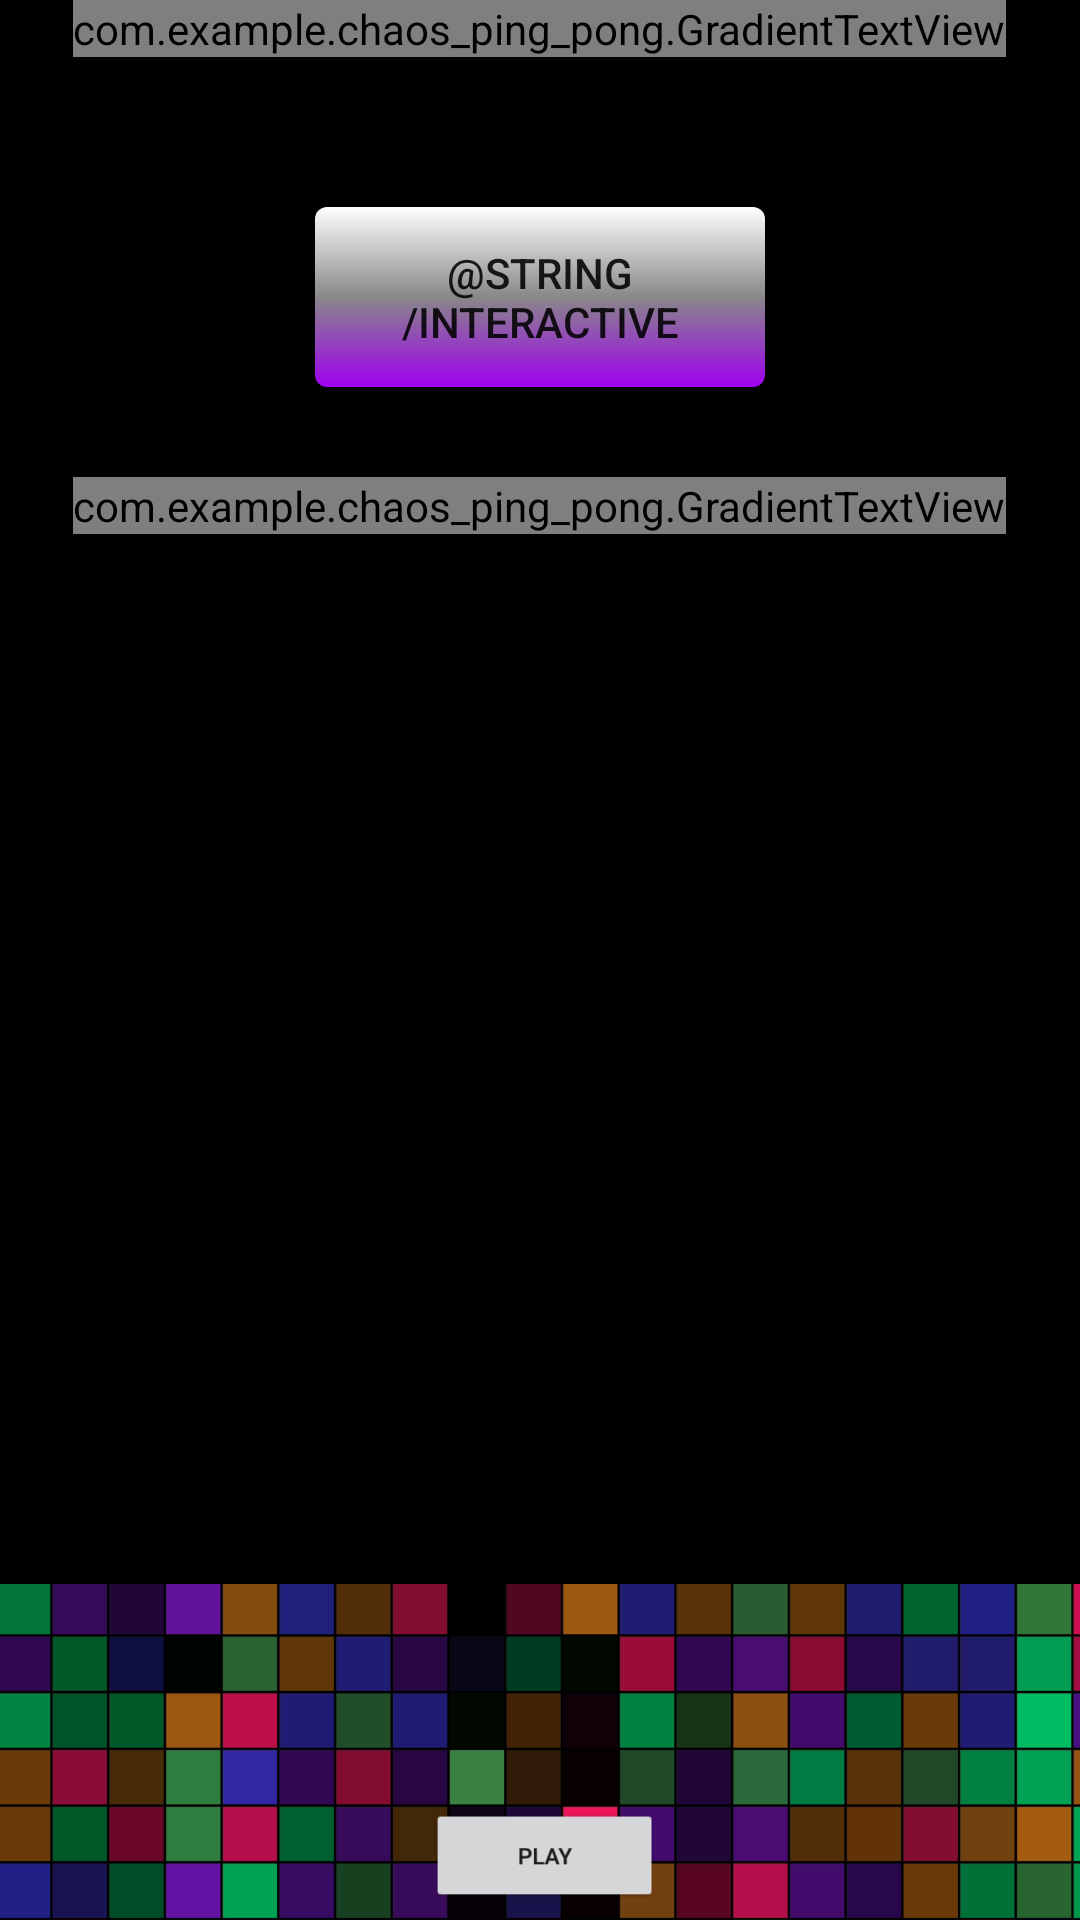

This screen was rendered from an Android layout file. Write that file and the resources it references.
<!-- AndroidManifest.xml: application theme AppTheme -->
<!-- res/layout/tutorial.xml -->
<?xml version="1.0" encoding="utf-8"?>
<ScrollView xmlns:android="http://schemas.android.com/apk/res/android"
    android:orientation="vertical" android:layout_width="match_parent"
    android:layout_height="match_parent"
    android:background="@color/darkBack">

    <LinearLayout
        android:layout_width="match_parent"
        android:layout_height="wrap_content"
        android:orientation="vertical"
        android:gravity="center">
        <com.example.chaos_ping_pong.GradientTextView
            android:layout_width="wrap_content"
            android:layout_height="wrap_content"
            android:textSize="35sp"
            android:text="@string/tutorialEnter"/>
    <Button
        android:layout_width="150dp"
        android:layout_height="60dp"
        android:layout_marginTop="50dp"
        android:text="@string/interactive"
        android:id="@+id/interactiveBtn" />

    <com.example.chaos_ping_pong.GradientTextView
        android:layout_width="wrap_content"
        android:layout_height="wrap_content"
        android:textSize="35sp"
        android:layout_marginTop="30dp"
        android:text="@string/first_of_all_tutorial"/>

    <ImageView
        android:layout_width="wrap_content"
        android:layout_height="wrap_content"
        android:src="@drawable/options"/>
    <com.example.chaos_ping_pong.GradientTextView
        android:layout_width="wrap_content"
        android:layout_height="wrap_content"
        android:textSize="35sp"
        android:text="@string/controls"/>
    <ImageView
        android:layout_width="wrap_content"
        android:layout_height="wrap_content"
        android:src="@drawable/control1"/>
    <com.example.chaos_ping_pong.GradientTextView
        android:layout_width="wrap_content"
        android:layout_height="wrap_content"
        android:textSize="35sp"
        android:text="@string/abilities"/>
    <ImageView
        android:layout_width="wrap_content"
        android:layout_height="wrap_content"
        android:src="@drawable/control2"/>
        <com.example.chaos_ping_pong.GradientTextView
            android:layout_width="wrap_content"
            android:layout_height="wrap_content"
            android:textSize="35sp"
            android:text="@string/events"/>
        <Button
            android:layout_width="150dp"
            android:layout_height="60dp"
            android:layout_marginTop="50dp"
            android:text="@string/backWord"
            android:id="@+id/t_back"
            style="@style/neutral_gray"/>
    </LinearLayout>
</ScrollView>
<!-- resources referenced by this layout -->
<resources>
  <color name="darkBack">#000000</color>
  <!-- drawable control1: png bitmap (drawable, 44447 bytes) -->
  <!-- drawable control2: jpg bitmap (drawable, 81498 bytes) -->
  <!-- drawable options: png bitmap (drawable, 42096 bytes) -->
  <string name="backWord">&lt;&lt;Back</string>
  <style name="neutral_gray" parent="Widget.AppCompat.Button">
          <item name="android:background">@drawable/neutral_gray_button</item>
      </style>
  <style name="AppTheme" parent="Theme.AppCompat.Light.DarkActionBar">
          
          <item name="colorPrimary">@color/colorPrimary</item>
          <item name="colorPrimaryDark">@color/colorPrimaryDark</item>
          <item name="colorAccent">@color/colorAccent</item>
          <item name="buttonStyle">@style/normal_violet</item>
      </style>
  <!-- drawable neutral_gray_button (drawable) -->
  <?xml version="1.0" encoding="utf-8"?>
  <selector xmlns:android="http://schemas.android.com/apk/res/android">
      <item android:state_pressed="true">
          <shape android:shape="rectangle">
              <corners android:radius="4dp"/>
              <gradient
              android:angle="270"
              android:endColor="@color/white"
              android:centerColor="@color/gray"
              android:startColor="@color/gray"
              />
          </shape>
      </item>
  
      <item>
          <shape android:shape="rectangle">
              <corners android:radius="4dp"/>
              <gradient
                  android:angle="90"
                  android:endColor="@color/white"
                  android:centerColor="@color/gray"
                  android:startColor="@color/gray"
                  />
          </shape>
      </item>
  </selector>
  <color name="colorPrimary">#008577</color>
  <color name="colorPrimaryDark">#00574B</color>
  <color name="colorAccent">#D81B60</color>
  <style name="normal_violet" parent="Widget.AppCompat.Button">
          <item name="android:background">@drawable/normal_violet_button</item>
      </style>
  <color name="white">#FFFFFF</color>
  <color name="gray">#888888</color>
  <!-- drawable normal_violet_button (drawable) -->
  <?xml version="1.0" encoding="utf-8"?>
  <selector xmlns:android="http://schemas.android.com/apk/res/android">
      <item android:state_pressed="true">
          <shape android:shape="rectangle">
              <corners android:radius="4dp"/>
              <gradient
                  android:angle="270"
                  android:endColor="@color/white"
                  android:centerColor="@color/gray"
                  android:startColor="@color/violet"
                  />
          </shape>
      </item>
  
      <item>
          <shape android:shape="rectangle">
              <corners android:radius="4dp"/>
              <gradient
                  android:angle="90"
                  android:endColor="@color/white"
                  android:centerColor="@color/gray"
                  android:startColor="@color/violet"
                  />
          </shape>
      </item>
  </selector>
  <color name="violet">#9F00F0</color>
</resources>
